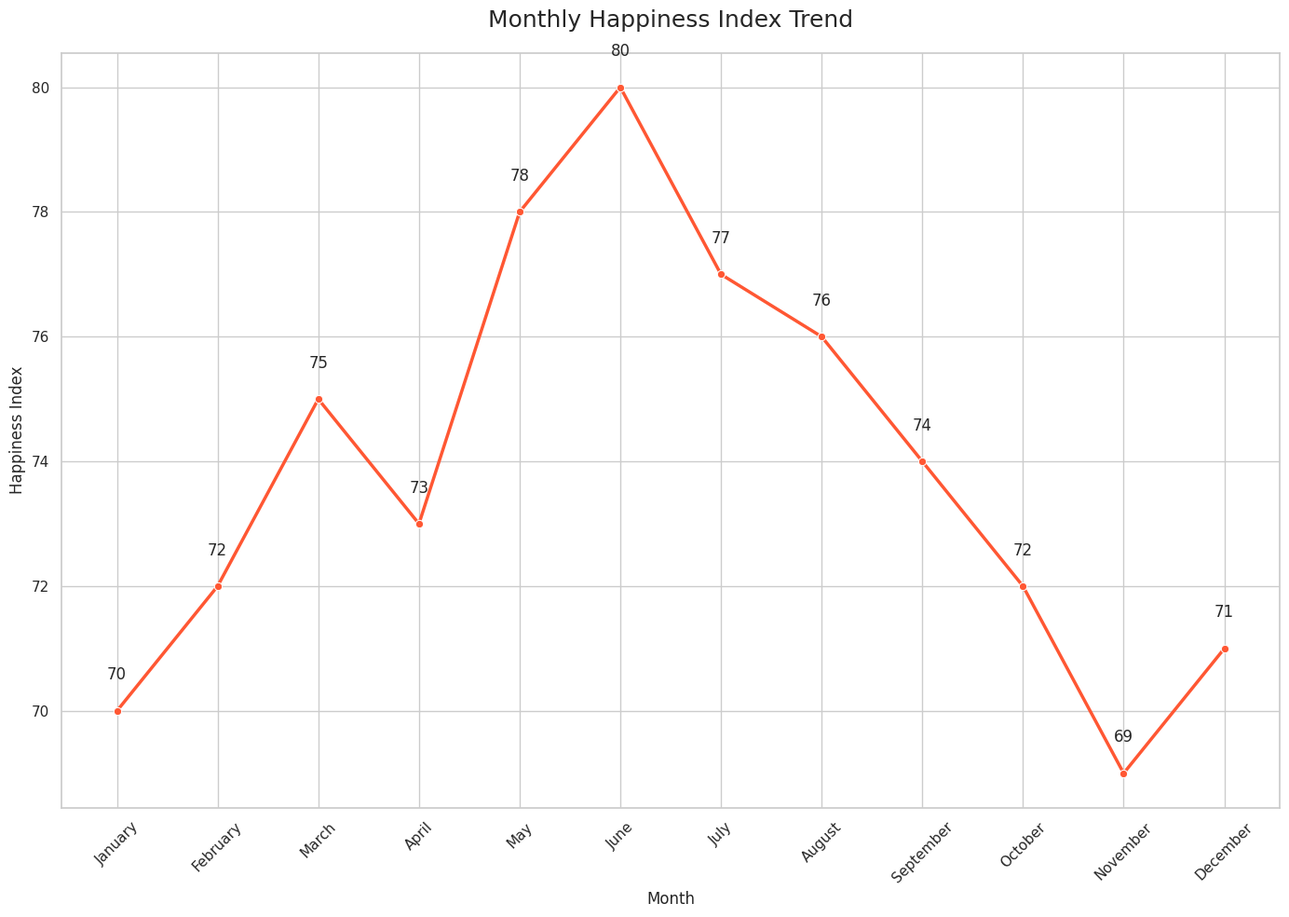

The script that saved this image:

import pandas as pd
import seaborn as sns
import matplotlib.pyplot as plt

# Creating the dataset
data = {
    'Month': ['January', 'February', 'March', 'April', 'May', 'June', 
              'July', 'August', 'September', 'October', 'November', 'December'],
    'Happiness_Index': [70, 72, 75, 73, 78, 80, 77, 76, 74, 72, 69, 71]
}

# Convert the dictionary into a DataFrame
df = pd.DataFrame(data)

# Creating a line chart using seaborn
plt.figure(figsize=(14, 10))  # width: 14 inches, height: 10 inches
sns.set_theme(style="whitegrid")

# Plotting the data
lineplot = sns.lineplot(x='Month', y='Happiness_Index', data=df, 
                        color="#FF5733", linewidth=2.5, marker='o')

# Annotating each point with its value
for i in range(df.shape[0]):
    plt.text(df['Month'][i], df['Happiness_Index'][i] + 0.5, 
             df['Happiness_Index'][i], horizontalalignment='center')

# Customizing the chart appearance
lineplot.set_title('Monthly Happiness Index Trend', fontsize=18, pad=20)
lineplot.set_xlabel('Month', fontsize=12)
lineplot.set_ylabel('Happiness Index', fontsize=12)
plt.xticks(rotation=45)  # Rotate the x labels for better readability
plt.tight_layout()  # Adjusts the plot to make sure everything fits without overlap

# Display the plot
plt.show()
